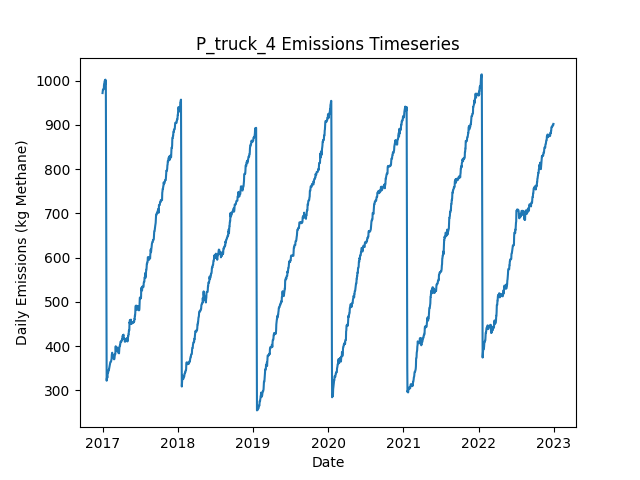

Values plotted in this chart, from the file beside it:
Date, Daily Emissions (Kg Methane), Daily Mitigable Emissions (Kg Methane), Daily Non-Mitigable Emissions (Kg Methan…, Daily Cost ($), Active Leaks, New Leaks, Leaks Repaired, Leaks Naturally Repaired, Leaks Tagged, Daily Repair Cost ($), Daily Natural Repair Cost ($), truck Deployment Cost ($), truck Sites flagged for Follow-Up, truck Leaks tagged for repair, truck Sites Visited, truck Travel Time (Minutes), truck Survey Time (Minutes), OGI_FU Deployment Cost ($), OGI_FU Sites flagged for Follow-Up, OGI_FU Leaks tagged for repair, OGI_FU Sites Visited, OGI_FU Travel Time (Minutes), OGI_FU Survey Time (Minutes)
2017-01-01, 971.9, 684.9, 287, 400, 332, 334, 0, 2, 0.00000, 0.00000, 400, 400, 0, , 10, 180, 270, 0.00000, , 0, 0, 0, 0
2017-01-02, 977.3, 690.2, 287, 400, 334, 2, 0, 0, 0.00000, 0.00000, 0.00000, 400, 0, , 1, 20, 30, 0.00000, , 0, 0, 0, 0
2017-01-03, 979.9, 692.9, 287, 1000, 335, 1, 0, 0, 58, 0.00000, 0.00000, 0.00000, 9, , 0, 0, 0, 1000, , 58, 3, 120, 360
2017-01-04, 979.9, 692.9, 287, 1000, 335, 1, 0, 1, 53, 0.00000, 200, 0.00000, 1, , 0, 0, 0, 1000, , 53, 3, 120, 360
2017-01-05, 980.2, 693.1, 287, 1000, 336, 1, 0, 0, 69, 0.00000, 0.00000, 0.00000, 0, , 0, 0, 0, 1000, , 69, 3, 120, 360
2017-01-06, 980.4, 692.9, 287.5, 500, 336, 1, 0, 1, 31, 0.00000, 200, 0.00000, 0, , 0, 0, 0, 500, , 31, 1, 30, 120
2017-01-07, 980.4, 692.9, 287.5, 0.00000, 336, 0, 0, 0, 0.00000, 0.00000, 0.00000, 0.00000, 0, , 0, 0, 0, 0.00000, , 0, 0, 0, 0
2017-01-08, 989.5, 701.4, 288.1, 0.00000, 338, 3, 0, 0, 0.00000, 0.00000, 0.00000, 0.00000, 0, , 0, 0, 0, 0.00000, , 0, 0, 0, 0
2017-01-09, 993.1, 703, 290.1, 0.00000, 340, 2, 0, 0, 0.00000, 0.00000, 0.00000, 0.00000, 0, , 0, 0, 0, 0.00000, , 0, 0, 0, 0
2017-01-10, 994.6, 702.5, 292.1, 0.00000, 340, 1, 0, 1, 0.00000, 0.00000, 200, 0.00000, 0, , 0, 0, 0, 0.00000, , 0, 0, 0, 0
2017-01-11, 997.3, 705.2, 292.1, 0.00000, 341, 1, 0, 0, 0.00000, 0.00000, 0.00000, 0.00000, 0, , 0, 0, 0, 0.00000, , 0, 0, 0, 0
2017-01-12, 1000, 707.9, 292.1, 0.00000, 342, 1, 0, 0, 0.00000, 0.00000, 0.00000, 0.00000, 0, , 0, 0, 0, 0.00000, , 0, 0, 0, 0
2017-01-13, 998, 707.9, 290.1, 0.00000, 341, 1, 0, 1, 0.00000, 0.00000, 200, 0.00000, 0, , 0, 0, 0, 0.00000, , 0, 0, 0, 0
2017-01-14, 1000, 707.9, 292.1, 0.00000, 342, 1, 0, 0, 0.00000, 0.00000, 0.00000, 0.00000, 0, , 0, 0, 0, 0.00000, , 0, 0, 0, 0
2017-01-15, 1002, 710.6, 291.6, 0.00000, 342, 1, 0, 0, 0.00000, 0.00000, 0.00000, 0.00000, 0, , 0, 0, 0, 0.00000, , 0, 0, 0, 0
2017-01-16, 993.5, 710.1, 283.4, 0.00000, 340, 0, 0, 1, 0.00000, 0.00000, 200, 0.00000, 0, , 0, 0, 0, 0.00000, , 0, 0, 0, 0
2017-01-17, 999.5, 716.2, 283.4, 0.00000, 341, 1, 0, 0, 0.00000, 0.00000, 0.00000, 0.00000, 0, , 0, 0, 0, 0.00000, , 0, 0, 0, 0
2017-01-18, 814.7, 530.7, 284, 9800, 293, 1, 49, 0, 0.00000, 9800, 0.00000, 0.00000, 0, , 0, 0, 0, 0.00000, , 0, 0, 0, 0
2017-01-19, 642.5, 358.4, 284, 9400, 246, 0, 47, 0, 0.00000, 9400, 0.00000, 0.00000, 0, , 0, 0, 0, 0.00000, , 0, 0, 0, 0
2017-01-20, 430, 145.9, 284, 12600, 183, 1, 63, 1, 0.00000, 12600, 200, 0.00000, 0, , 0, 0, 0, 0.00000, , 0, 0, 0, 0
2017-01-21, 321.8, 37.99, 283.8, 5200, 157, 1, 26, 0, 0.00000, 5200, 0.00000, 0.00000, 0, , 0, 0, 0, 0.00000, , 0, 0, 0, 0
2017-01-22, 327.8, 44.02, 283.8, 0.00000, 158, 1, 0, 0, 0.00000, 0.00000, 0.00000, 0.00000, 0, , 0, 0, 0, 0.00000, , 0, 0, 0, 0
2017-01-23, 327.8, 44.02, 283.8, 0.00000, 158, 0, 0, 0, 0.00000, 0.00000, 0.00000, 0.00000, 0, , 0, 0, 0, 0.00000, , 0, 0, 0, 0
2017-01-24, 329.8, 44.02, 285.8, 0.00000, 159, 2, 0, 1, 0.00000, 0.00000, 200, 0.00000, 0, , 0, 0, 0, 0.00000, , 0, 0, 0, 0
2017-01-25, 329.1, 43.8, 285.3, 0.00000, 157, 0, 0, 1, 0.00000, 0.00000, 200, 0.00000, 0, , 0, 0, 0, 0.00000, , 0, 0, 0, 0
2017-01-26, 340.1, 46.48, 293.6, 0.00000, 159, 2, 0, 0, 0.00000, 0.00000, 0.00000, 0.00000, 0, , 0, 0, 0, 0.00000, , 0, 0, 0, 0
2017-01-27, 340.1, 46.48, 293.6, 0.00000, 159, 0, 0, 0, 0.00000, 0.00000, 0.00000, 0.00000, 0, , 0, 0, 0, 0.00000, , 0, 0, 0, 0
2017-01-28, 340.1, 46.48, 293.6, 0.00000, 159, 0, 0, 0, 0.00000, 0.00000, 0.00000, 0.00000, 0, , 0, 0, 0, 0.00000, , 0, 0, 0, 0
2017-01-29, 341.7, 49.38, 292.3, 0.00000, 161, 3, 0, 0, 0.00000, 0.00000, 0.00000, 0.00000, 0, , 0, 0, 0, 0.00000, , 0, 0, 0, 0
2017-01-30, 343.9, 49.61, 294.3, 0.00000, 163, 2, 0, 0, 0.00000, 0.00000, 0.00000, 0.00000, 0, , 0, 0, 0, 0.00000, , 0, 0, 0, 0
2017-01-31, 346.6, 52.29, 294.3, 0.00000, 164, 1, 0, 0, 0.00000, 0.00000, 0.00000, 0.00000, 0, , 0, 0, 0, 0.00000, , 0, 0, 0, 0
2017-02-01, 346.6, 52.29, 294.3, 0.00000, 164, 0, 0, 0, 0.00000, 0.00000, 0.00000, 0.00000, 0, , 0, 0, 0, 0.00000, , 0, 0, 0, 0
2017-02-02, 349.3, 54.97, 294.3, 0.00000, 165, 1, 0, 0, 0.00000, 0.00000, 0.00000, 0.00000, 0, , 0, 0, 0, 0.00000, , 0, 0, 0, 0
2017-02-03, 351.2, 54.97, 296.3, 0.00000, 166, 1, 0, 0, 0.00000, 0.00000, 0.00000, 0.00000, 0, , 0, 0, 0, 0.00000, , 0, 0, 0, 0
2017-02-04, 355.7, 59.44, 296.3, 0.00000, 167, 1, 0, 0, 0.00000, 0.00000, 0.00000, 0.00000, 0, , 0, 0, 0, 0.00000, , 0, 0, 0, 0
2017-02-05, 358.6, 62.34, 296.3, 0.00000, 169, 2, 0, 0, 0.00000, 0.00000, 0.00000, 0.00000, 0, , 0, 0, 0, 0.00000, , 0, 0, 0, 0
2017-02-06, 361.3, 65.02, 296.3, 0.00000, 170, 1, 0, 0, 0.00000, 0.00000, 0.00000, 0.00000, 0, , 0, 0, 0, 0.00000, , 0, 0, 0, 0
2017-02-07, 361.5, 65.02, 296.5, 0.00000, 171, 1, 0, 0, 0.00000, 0.00000, 0.00000, 0.00000, 0, , 0, 0, 0, 0.00000, , 0, 0, 0, 0
2017-02-08, 364, 69.49, 294.5, 0.00000, 171, 1, 0, 0, 0.00000, 0.00000, 0.00000, 0.00000, 0, , 0, 0, 0, 0.00000, , 0, 0, 0, 0
2017-02-09, 364.2, 69.72, 294.5, 0.00000, 171, 1, 0, 1, 0.00000, 0.00000, 200, 0.00000, 0, , 0, 0, 0, 0.00000, , 0, 0, 0, 0
2017-02-10, 364.2, 69.72, 294.5, 0.00000, 171, 0, 0, 0, 0.00000, 0.00000, 0.00000, 0.00000, 0, , 0, 0, 0, 0.00000, , 0, 0, 0, 0
2017-02-11, 364.7, 70.16, 294.5, 0.00000, 172, 1, 0, 0, 0.00000, 0.00000, 0.00000, 0.00000, 0, , 0, 0, 0, 0.00000, , 0, 0, 0, 0
2017-02-12, 366.9, 72.62, 294.3, 0.00000, 171, 1, 0, 1, 0.00000, 0.00000, 200, 0.00000, 0, , 0, 0, 0, 0.00000, , 0, 0, 0, 0
2017-02-13, 369.6, 75.3, 294.3, 0.00000, 172, 1, 0, 0, 0.00000, 0.00000, 0.00000, 0.00000, 0, , 0, 0, 0, 0.00000, , 0, 0, 0, 0
2017-02-14, 371.6, 75.3, 296.3, 0.00000, 173, 1, 0, 0, 0.00000, 0.00000, 0.00000, 0.00000, 0, , 0, 0, 0, 0.00000, , 0, 0, 0, 0
2017-02-15, 380.3, 84.02, 296.3, 0.00000, 175, 2, 0, 0, 0.00000, 0.00000, 0.00000, 0.00000, 0, , 0, 0, 0, 0.00000, , 0, 0, 0, 0
2017-02-16, 383.2, 86.92, 296.3, 0.00000, 177, 2, 0, 0, 0.00000, 0.00000, 0.00000, 0.00000, 0, , 0, 0, 0, 0.00000, , 0, 0, 0, 0
2017-02-17, 384.9, 86.7, 298.2, 0.00000, 177, 1, 0, 1, 0.00000, 0.00000, 200, 0.00000, 0, , 0, 0, 0, 0.00000, , 0, 0, 0, 0
2017-02-18, 377.5, 86.25, 291.3, 0.00000, 175, 1, 0, 1, 0.00000, 0.00000, 200, 0.00000, 0, , 0, 0, 0, 0.00000, , 0, 0, 0, 0
2017-02-19, 379.5, 86.25, 293.2, 0.00000, 176, 1, 0, 0, 0.00000, 0.00000, 0.00000, 0.00000, 0, , 0, 0, 0, 0.00000, , 0, 0, 0, 0
2017-02-20, 377.5, 86.25, 291.3, 0.00000, 175, 0, 0, 0, 0.00000, 0.00000, 0.00000, 0.00000, 0, , 0, 0, 0, 0.00000, , 0, 0, 0, 0
2017-02-21, 378, 86.7, 291.3, 0.00000, 176, 1, 0, 0, 0.00000, 0.00000, 0.00000, 0.00000, 0, , 0, 0, 0, 0.00000, , 0, 0, 0, 0
2017-02-22, 374.6, 91.61, 283, 0.00000, 177, 2, 0, 0, 0.00000, 0.00000, 0.00000, 0.00000, 0, , 0, 0, 0, 0.00000, , 0, 0, 0, 0
2017-02-23, 374.6, 91.61, 283, 0.00000, 177, 0, 0, 0, 0.00000, 0.00000, 0.00000, 0.00000, 0, , 0, 0, 0, 0.00000, , 0, 0, 0, 0
2017-02-24, 379.3, 94.3, 285, 0.00000, 179, 2, 0, 0, 0.00000, 0.00000, 0.00000, 0.00000, 0, , 0, 0, 0, 0.00000, , 0, 0, 0, 0
2017-02-25, 370.3, 94.3, 276, 0.00000, 178, 0, 0, 0, 0.00000, 0.00000, 0.00000, 0.00000, 0, , 0, 0, 0, 0.00000, , 0, 0, 0, 0
2017-02-26, 370.3, 94.3, 276, 0.00000, 178, 0, 0, 0, 0.00000, 0.00000, 0.00000, 0.00000, 0, , 0, 0, 0, 0.00000, , 0, 0, 0, 0
2017-02-27, 370.3, 94.3, 276, 0.00000, 178, 0, 0, 0, 0.00000, 0.00000, 0.00000, 0.00000, 0, , 0, 0, 0, 0.00000, , 0, 0, 0, 0
2017-02-28, 372.6, 96.53, 276, 0.00000, 178, 1, 0, 1, 0.00000, 0.00000, 200, 0.00000, 0, , 0, 0, 0, 0.00000, , 0, 0, 0, 0
2017-03-01, 378.6, 101.9, 276.7, 0.00000, 181, 3, 0, 0, 0.00000, 0.00000, 0.00000, 0.00000, 0, , 0, 0, 0, 0.00000, , 0, 0, 0, 0
... 2,131 more rows
